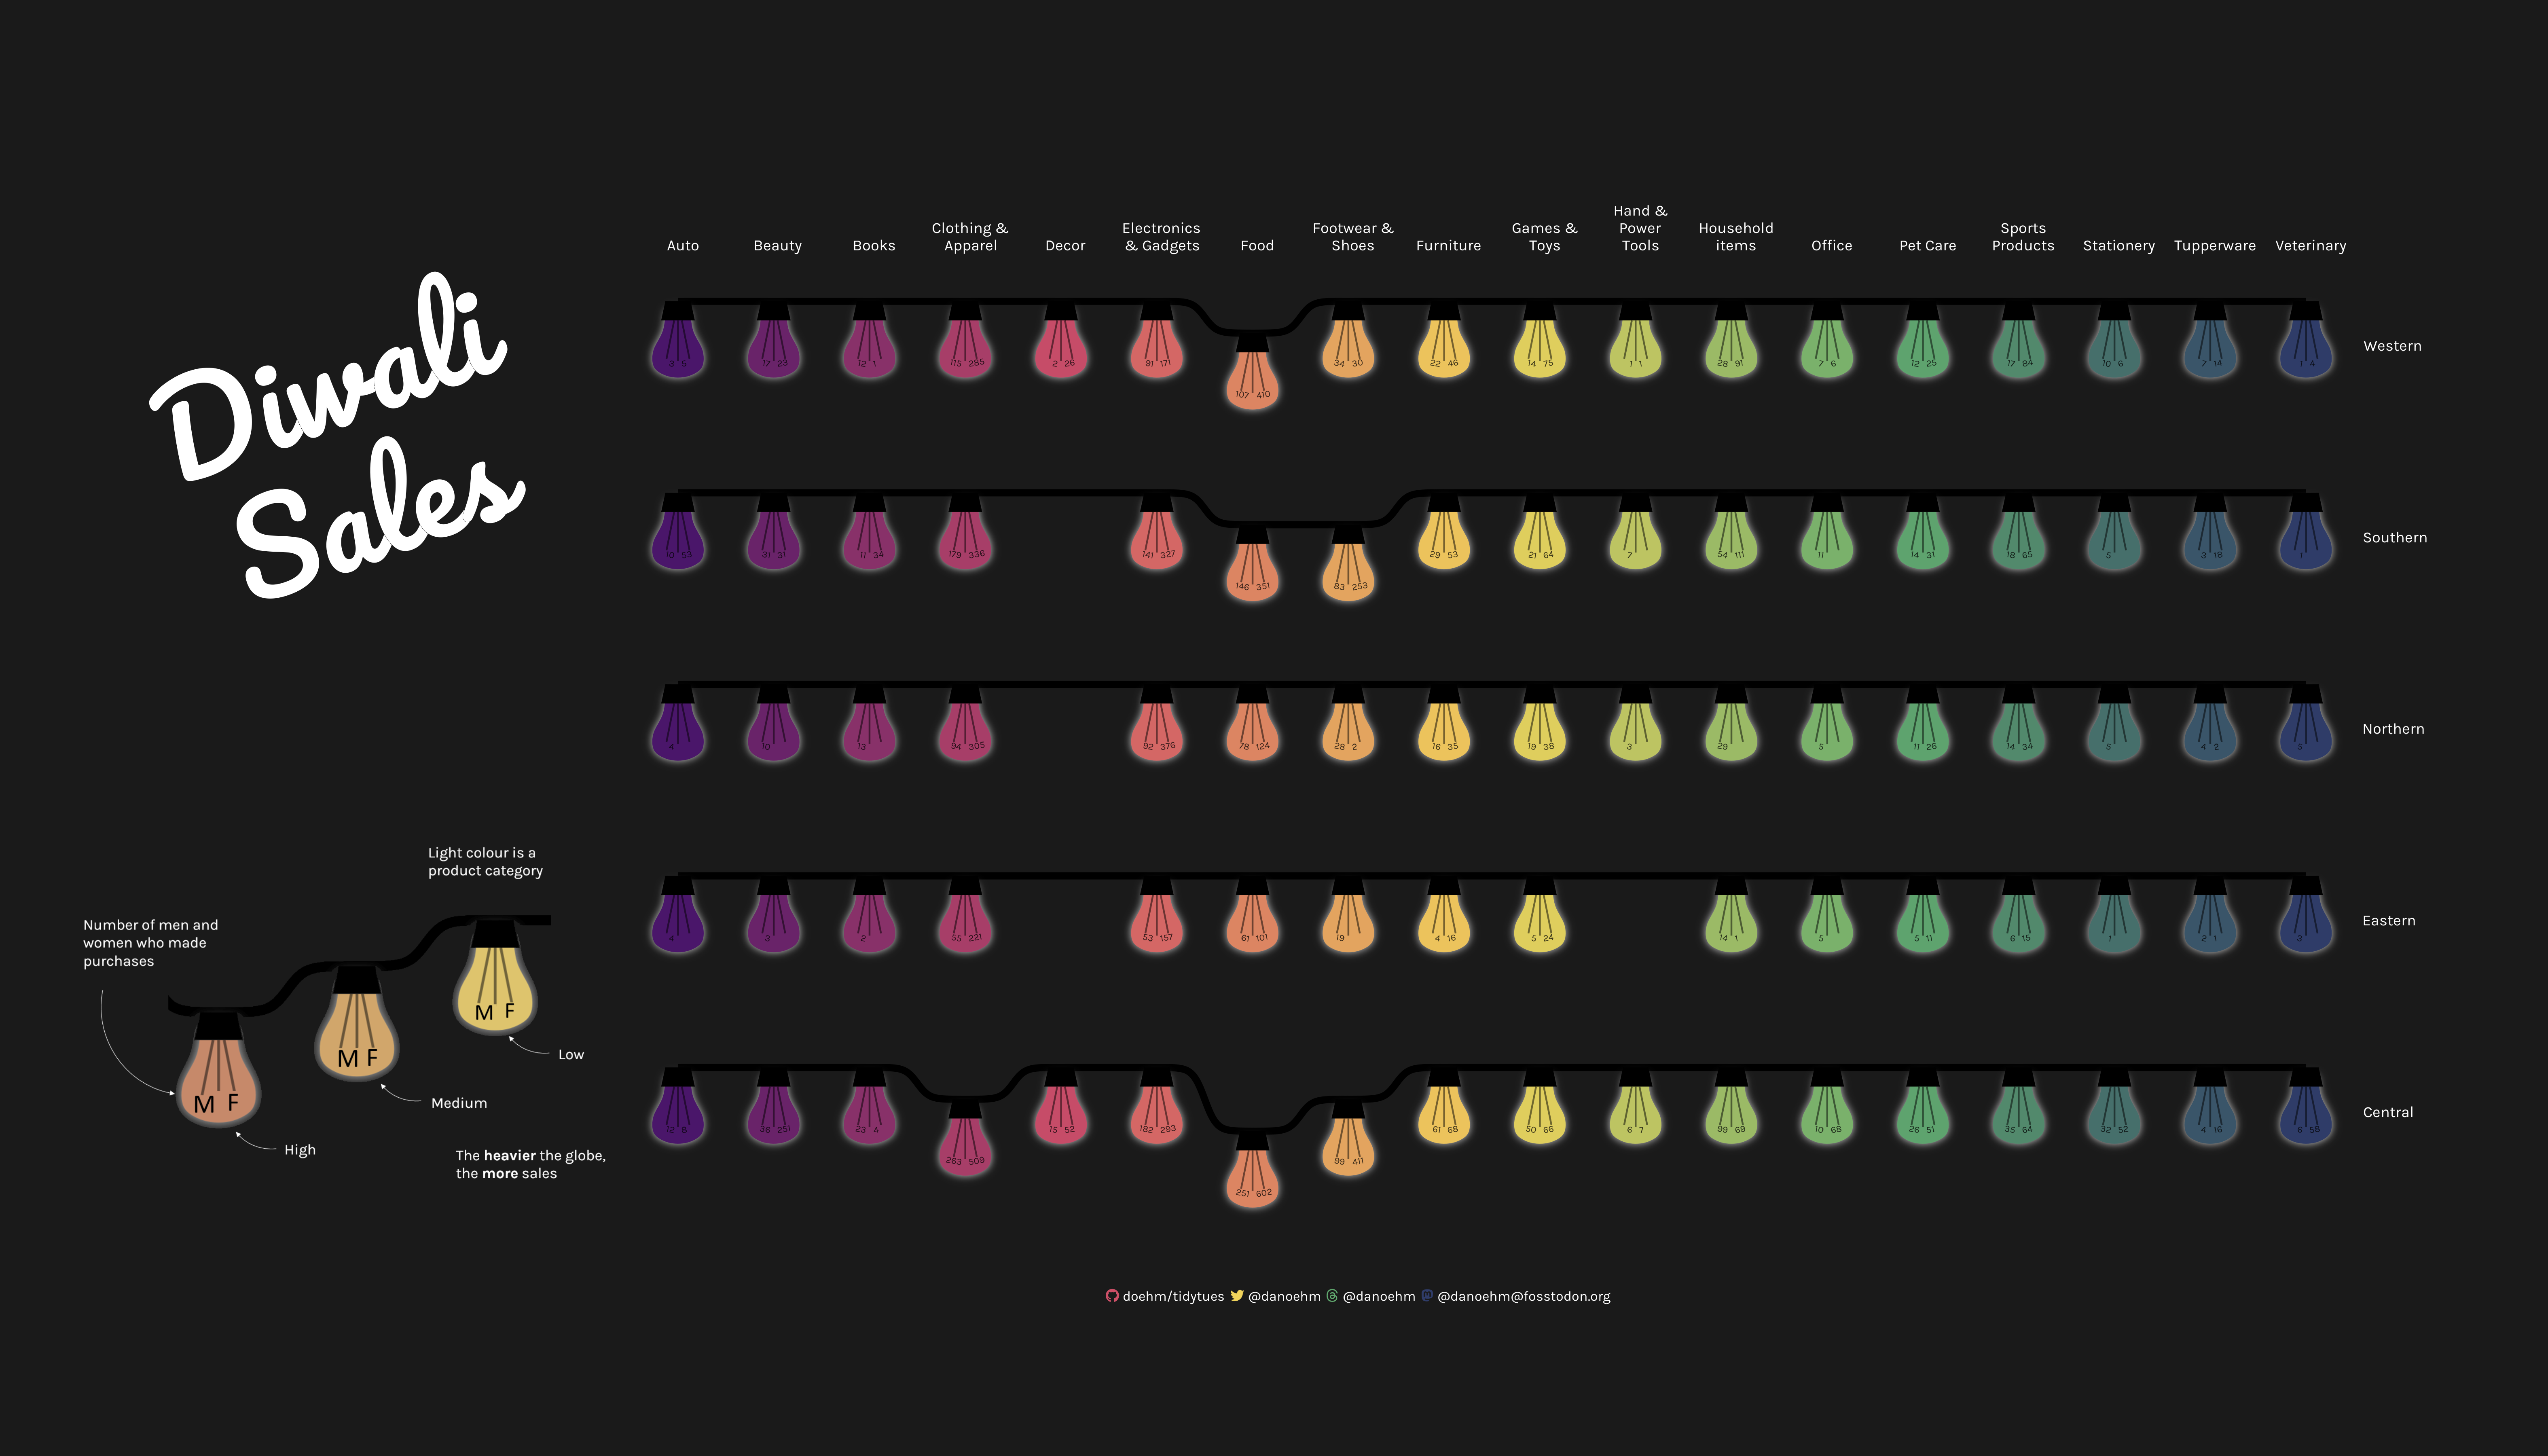

Here is the R script that generated this plot:
# https://github.com/rfordatascience/tidytuesday

library(tidyverse)
library(showtext)
library(patchwork)
library(janitor)
library(glue)
library(ggtext)
library(ggforce)
library(ggfx)
library(ggbump)
library(ggpath)

# 💾 load data ---------------------------------------------------------------

dat <- tidytuesdayR::tt_load(2023, week = 46)
diwali <- dat$diwali_sales_data |>
  clean_names()

# ✍️ fonts and palettes ------------------------------------------------------

pal <-colorRampPalette(c("#4a166a", "#ce5068", "#f0d35b", "#61aa6f", "#2f3c68"))(18)
txt <- "white"
bg <- "grey10"
accent <- "white"

font_add("fa-brands", regular = "../../Assets/Fonts/fontawesome/webfonts/fa-brands-400.ttf")
font_add("fa-solid", regular = "../../Assets/Fonts/fontawesome/webfonts/fa-solid-900.ttf")
font_add_google("Karla", "karla")
font_add_google("Pacifico", "pac")
ft1 <- "pac"
ft <- "karla"
showtext_auto()

# 🤼 wrangle -----------------------------------------------------------------

id <- gs4_find("Shapes")

df_base <- diwali |>
  group_by(zone, product_category) |>
  summarise(
    n = n(),
    n_cust = n_distinct(user_id),
    n_orders = sum(orders, na.rm = TRUE),
    amount = sum(amount, na.rm = TRUE),
    .groups = "drop"
  ) |>
  mutate(
    y0 = as.numeric(factor(zone)),
    x0 = as.numeric(factor(product_category)),
    globe = paste(zone, product_category),
    y_amount = as.numeric(cut(amount, 3)),
    join = 1
    )

df_cord <- df_base |>
  mutate(
    x = x0 + a*0.5,
    y_amount = as.numeric(cut(amount, 3)),
    y = 2*y0 - y_amount/3
  )

df_gender <- diwali |>
  group_by(zone, product_category, gender) |>
  summarise(
    n_gender = n_distinct(user_id),
    .groups = "drop") |>
  left_join(
    df_base |>
      distinct(zone, product_category, join, y_amount),
    by = c("zone", "product_category")
  ) |>
  ungroup() |>
  mutate(
    y0 = as.numeric(factor(zone)),
    x0 = as.numeric(factor(product_category)),
    x = a*ifelse(gender == "M", 0.45, 0.55) + x0,
    y = a*0.18 + 2*y0 - y_amount/3,
    theta = ifelse(gender == "F", 10, 350),
    just = ifelse(gender == "F", 0, 1)
  )

df_globe <- read_shapes(id, "globe") |>
  mutate(
    x = min_max(x, 0.16, 0.84),
    y = min_max(y, 0, 0.9),
    join = 1
  ) |>
  left_join(df_base, by = "join", relationship = "many-to-many") |>
  group_by(globe) |>
  mutate(
    theta = runif(1, 0, 10),
    x = x*a + x0,
    y = y*a + 2*y0 - y_amount/3
  )

df_globe_top <- read_shapes(id, "globe top") |>
  mutate(
    y = min_max(y, 0.75, 1),
    x = min_max(x, 0.28, 0.72),
    join = 1
  ) |>
  left_join(df_base, by = "join", relationship = "many-to-many") |>
  group_by(globe) |>
  mutate(
    theta = runif(1, 0, 10),
    x = x*a + x0,
    y = y*a + 2*y0 - y_amount/3
  )

df_filament <- tribble(
  ~x, ~xend, ~y, ~yend, ~group,
  0.45, 0.35, 0.75, 0.25, 1,
  0.55, 0.65, 0.75, 0.25, 2,
  0.5, 0.5, 0.75, 0.22, 3
) |>
  mutate(join = 1) |>
  left_join(df_base, by = "join", relationship = "many-to-many") |>
  group_by(globe) |>
  mutate(
    theta = runif(1, 0, 10),
    x = x*a + x0,
    y = y*a + 2*y0 - y_amount/3,
    xend = xend*a + x0,
    yend = yend*a + 2*y0 - y_amount/3
  )



a <- 0.8

# 🔡 text --------------------------------------------------------------------

caption <- make_caption(c("#ce5068", "#f0d35b", "#61aa6f", "#2f3c68"))

title <- "Diwali\nSales"

df_lab <- df_base |>
  filter(y0 == 1) |>
  distinct(product_category, x0)

df_zone <- df_base |>
  filter(x0 == 1) |>
  distinct(zone, y0)

# 📊 plot --------------------------------------------------------------------

df_globe |>
  ggplot() +
  geom_bump(aes(x, y+0.8, group = zone), df_cord, linewidth = 2) +
  with_outer_glow(geom_bspline_closed0(aes(x, y, group = globe, fill = product_category)), colour = "grey80", sigma = 10) +
  # geom_bspline_closed0(aes(x, y, group = globe, fill = product_category)) +
  geom_polygon(aes(x, y, group = globe), df_globe_top, fill = "black") +
  geom_segment(aes(x = x, xend = xend, y = y, yend = yend, group = paste(globe, group)), df_filament, alpha = 0.5) +
  geom_text(aes(x, y, label = n_gender), df_gender, family = ft, size = 6, alpha = 0.75, angle = df_gender$theta, hjust = df_gender$just) +
  geom_text(aes(x0+0.45, 11, label = str_wrap(product_category, 10)), df_lab,  family = ft, size = 10, colour = txt, lineheight = 0.3, vjust = 0) +
  geom_text(aes(19, 2*y0, label = zone), df_zone, family = ft, size = 10, colour = txt, lineheight = 0.3, hjust = 0) +
  annotate("text", x = -2, y = 9, label = title, lineheight = 0.3, family = ft1, size = 80, angle = 20, colour = txt) +
  annotate("from_path", x = -2, y = 3, path = "scripts/2023/week-46-diwali/legend1.png", width = 0.25) +
  coord_fixed(clip = "off") +
  scale_fill_manual(values = pal) +
  xlim(-2, 19) +
  labs(caption = caption) +
  theme_void() +
  theme(
    text = element_text(family = ft, size = 32, lineheight = 0.3, colour = txt),
    plot.background = element_rect(fill = bg, colour = bg),
    plot.title = element_text(size = 128, hjust = 0.5),
    plot.subtitle = element_text(),
    plot.caption = element_markdown(colour = txt, hjust = 0.5, margin = margin(t = 20)),
    plot.margin = margin(b = 20, t = 50, r = 50, l = 150),
    legend.position = "none"
  )

ggsave("scripts/2023/week-46-diwali/diwali.png", height = 12, width = 21)

